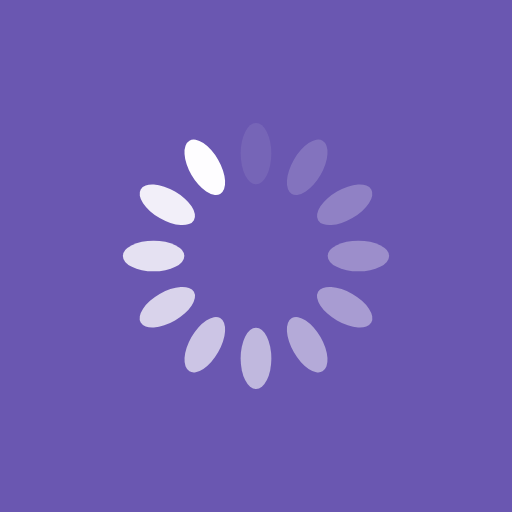
t = 0.00 s
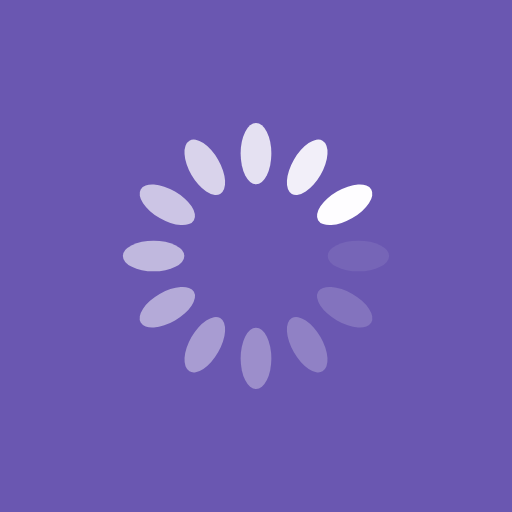
t = 0.25 s
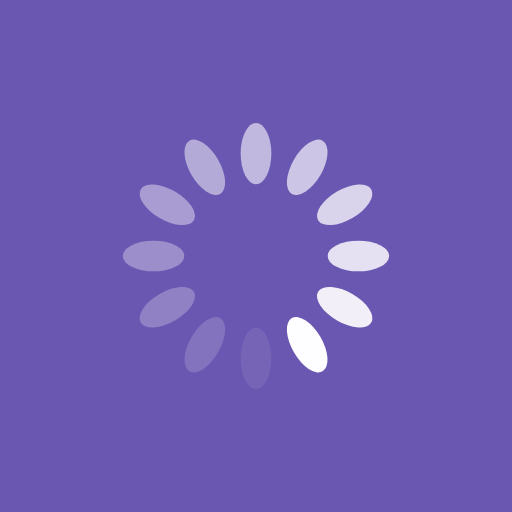
t = 0.50 s
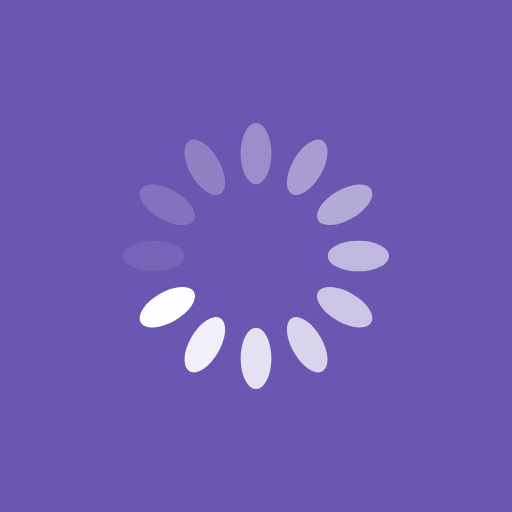
t = 0.75 s

The animated SVG that drew these frames (rendered in a browser with its animation timeline set to each time). Animation: 12 SMIL elements (animate=12); one cycle of 1.00 s, repeats indefinitely.

<svg xmlns="http://www.w3.org/2000/svg" viewBox="0 0 100 100" preserveAspectRatio="xMidYMid" width="200" height="200" style="shape-rendering: auto; display: block; background: rgb(106, 87, 177);" xmlns:xlink="http://www.w3.org/1999/xlink"><g><g transform="rotate(0 50 50)">
  <rect fill="#fefdff" height="12" width="6" ry="6" rx="3" y="24" x="47">
    <animate repeatCount="indefinite" begin="-0.9166666666666666s" dur="1s" keyTimes="0;1" values="1;0" attributeName="opacity"></animate>
  </rect>
</g><g transform="rotate(30 50 50)">
  <rect fill="#fefdff" height="12" width="6" ry="6" rx="3" y="24" x="47">
    <animate repeatCount="indefinite" begin="-0.8333333333333334s" dur="1s" keyTimes="0;1" values="1;0" attributeName="opacity"></animate>
  </rect>
</g><g transform="rotate(60 50 50)">
  <rect fill="#fefdff" height="12" width="6" ry="6" rx="3" y="24" x="47">
    <animate repeatCount="indefinite" begin="-0.75s" dur="1s" keyTimes="0;1" values="1;0" attributeName="opacity"></animate>
  </rect>
</g><g transform="rotate(90 50 50)">
  <rect fill="#fefdff" height="12" width="6" ry="6" rx="3" y="24" x="47">
    <animate repeatCount="indefinite" begin="-0.6666666666666666s" dur="1s" keyTimes="0;1" values="1;0" attributeName="opacity"></animate>
  </rect>
</g><g transform="rotate(120 50 50)">
  <rect fill="#fefdff" height="12" width="6" ry="6" rx="3" y="24" x="47">
    <animate repeatCount="indefinite" begin="-0.5833333333333334s" dur="1s" keyTimes="0;1" values="1;0" attributeName="opacity"></animate>
  </rect>
</g><g transform="rotate(150 50 50)">
  <rect fill="#fefdff" height="12" width="6" ry="6" rx="3" y="24" x="47">
    <animate repeatCount="indefinite" begin="-0.5s" dur="1s" keyTimes="0;1" values="1;0" attributeName="opacity"></animate>
  </rect>
</g><g transform="rotate(180 50 50)">
  <rect fill="#fefdff" height="12" width="6" ry="6" rx="3" y="24" x="47">
    <animate repeatCount="indefinite" begin="-0.4166666666666667s" dur="1s" keyTimes="0;1" values="1;0" attributeName="opacity"></animate>
  </rect>
</g><g transform="rotate(210 50 50)">
  <rect fill="#fefdff" height="12" width="6" ry="6" rx="3" y="24" x="47">
    <animate repeatCount="indefinite" begin="-0.3333333333333333s" dur="1s" keyTimes="0;1" values="1;0" attributeName="opacity"></animate>
  </rect>
</g><g transform="rotate(240 50 50)">
  <rect fill="#fefdff" height="12" width="6" ry="6" rx="3" y="24" x="47">
    <animate repeatCount="indefinite" begin="-0.25s" dur="1s" keyTimes="0;1" values="1;0" attributeName="opacity"></animate>
  </rect>
</g><g transform="rotate(270 50 50)">
  <rect fill="#fefdff" height="12" width="6" ry="6" rx="3" y="24" x="47">
    <animate repeatCount="indefinite" begin="-0.16666666666666666s" dur="1s" keyTimes="0;1" values="1;0" attributeName="opacity"></animate>
  </rect>
</g><g transform="rotate(300 50 50)">
  <rect fill="#fefdff" height="12" width="6" ry="6" rx="3" y="24" x="47">
    <animate repeatCount="indefinite" begin="-0.08333333333333333s" dur="1s" keyTimes="0;1" values="1;0" attributeName="opacity"></animate>
  </rect>
</g><g transform="rotate(330 50 50)">
  <rect fill="#fefdff" height="12" width="6" ry="6" rx="3" y="24" x="47">
    <animate repeatCount="indefinite" begin="0s" dur="1s" keyTimes="0;1" values="1;0" attributeName="opacity"></animate>
  </rect>
</g><g></g></g><!-- [ldio] generated by https://loading.io --></svg>
